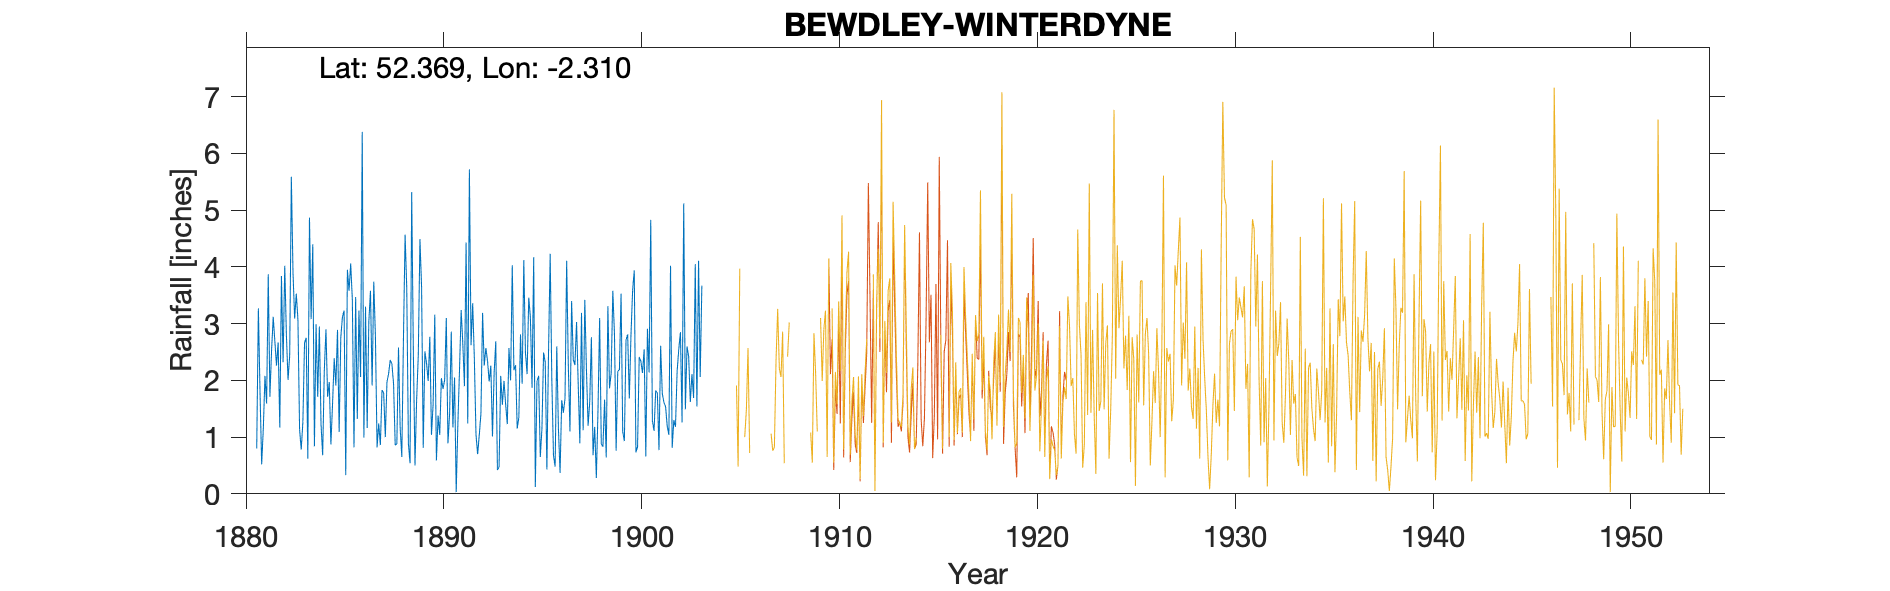

The table this chart was drawn from, first rows:
BEWDLEY WINTERDYNE GARDENS, , , , , , , , , , , , , , , , , , , , , , , 
Grid ref, SO790746, Long, -2.31, Lat, 52.37, Elevation, 100, ft, , , , , , , , , , , , , , , 
Station no, 2396, , , , , , , , , , , , , , , , , , , , , , 
, 1880, 1881, 1882, 1883, 1884, 1885, 1886, 1887, 1888, 1889, 1890, 1891, 1892, 1893, 1894, 1895, 1896, 1897, 1898, 1899, 1900, 1901, 1902
January, , 0.8, 2.26, 3.53, 2.99, 1.91, 3.47, 2.77, 0.86, 0.5, 3.16, 2.05, 2.39, 2.12, 2.18, 4.17, 0.68, 2.37, 0.68, 3.58, 3.59, 1.29, 0.81
February, , 3.27, 2.67, 3.07, 1.71, 2.89, 1.32, 0.82, 0.88, 1.66, 0.59, 0.03, 1.05, 2.69, 2.27, 0.12, 0.48, 2.27, 1.18, 2.81, 3.94, 1.11, 1.3
March, , 1.8, 1.17, 1.14, 2.95, 1.09, 3.23, 1.24, 2.58, 2.44, 1.38, 1.22, 0.7, 0.42, 1.15, 1.99, 2.6, 3.03, 0.28, 0.76, 0.73, 1.82, 1.18
April, , 0.52, 3.84, 0.78, 1.23, 2.76, 2.06, 0.86, 1.17, 4.49, 1.04, 2.18, 1.04, 0.47, 1.35, 2.08, 1.15, 1.93, 1.47, 2.16, 0.83, 1.78, 2.16
May, , 1.15, 2.32, 1.27, 0.68, 3.12, 6.38, 1.83, 0.65, 3.65, 2.04, 3.24, 1.42, 2.08, 2.81, 0.65, 0.37, 0.89, 3.1, 2.19, 2.41, 0.77, 2.55
June, , 2.08, 4.02, 2.66, 2.18, 3.23, 0.99, 1.78, 2.74, 0.81, 1.85, 2.65, 3.19, 1.57, 1.94, 1.15, 1.65, 3.19, 0.88, 3.53, 2.34, 2.61, 2.85
July, , 1.59, 2.8, 2.75, 2.9, 0.33, 3.3, 1, 4.57, 2.51, 2.01, 1.9, 2.26, 1.99, 4.12, 2.49, 1.43, 1.12, 0.83, 1.1, 2.13, 1.77, 1.26
August, , 3.87, 2.01, 0.62, 1.71, 3.95, 1.16, 1.97, 3.63, 2.3, 3.1, 4.43, 2.57, 1.57, 2.49, 2.32, 1.68, 3.42, 1.66, 0.93, 2.55, 1.61, 5.12
September, , 1.71, 2.44, 4.87, 1.97, 3.58, 3.04, 2.12, 0.89, 1.99, 0.89, 1.24, 2.34, 1.23, 2.11, 0.43, 4.11, 2.18, 0.64, 2.71, 0.66, 1.54, 1.49
October, , 2.52, 5.59, 3.08, 0.87, 4.06, 3.58, 2.36, 0.54, 2.77, 1.42, 5.72, 1.98, 2.57, 3.46, 2.5, 2.26, 1.2, 3.31, 2.81, 2.91, 1.19, 2.6
November, , 3.12, 3.91, 4.4, 1.59, 3.42, 1.91, 2.29, 5.32, 1.04, 2.86, 2.62, 2.26, 2, 3.11, 4.23, 1.1, 1.63, 1.86, 1.68, 2.14, 1.04, 2.42
December, , 2.69, 3.09, 0.84, 2.39, 0.82, 3.74, 1.94, 2.52, 1.58, 1.17, 3.36, 1.01, 4.03, 1.87, 2, 3.4, 2.76, 2.13, 2.79, 4.83, 4.02, 1.62
Total, , 25.12, 36.12, 29.01, 23.17, 31.16, 34.18, 20.98, 26.35, 25.74, 21.51, 30.64, 22.21, 22.74, 28.86, 24.13, 20.91, 25.99, 18.02, 27.05, 29.06, 20.55, 25.36
TYRain_1880-1889_07_pt3-page-021.csv, , , , , , , , , , , , , , , , , , , , , , , 
TYRain_1890-1899_12_pt1-page-188.csv, , , , , , , , , , , , , , , , , , , , , , , 
TYRain_1900-1909_16_pt1-page-268.csv, , , , , , , , , , , , , , , , , , , , , , , 
